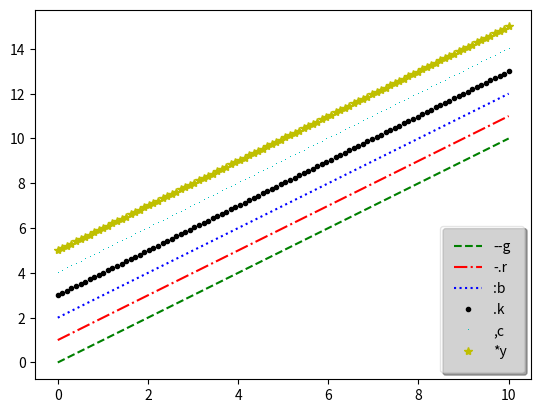

Here is the Python script that generated this plot:
import matplotlib.pyplot as plt
import numpy as np
# 创建x
x=np.linspace(0,10,100)
# 使用legend()图例,给plot方法添加参数label
plt.plot(x,x+0,'--g',label='--g')
plt.plot(x,x+1,'-.r',label='-.r')
plt.plot(x,x+2,':b',label=':b')
plt.plot(x,x+3,'.k',label='.k')
plt.plot(x,x+4,',c',label=',c')
plt.plot(x,x+5,'*y',label='*y')
# loc位置 fancybox边框 framealpha透明度 shadow阴影 boardpad边框宽度
plt.legend(loc='lower right',fancybox=True,framealpha=0.5,shadow=True,borderpad=1)  # 默认的位置在左上角upper left,可以通过loc进行修改
plt.show()